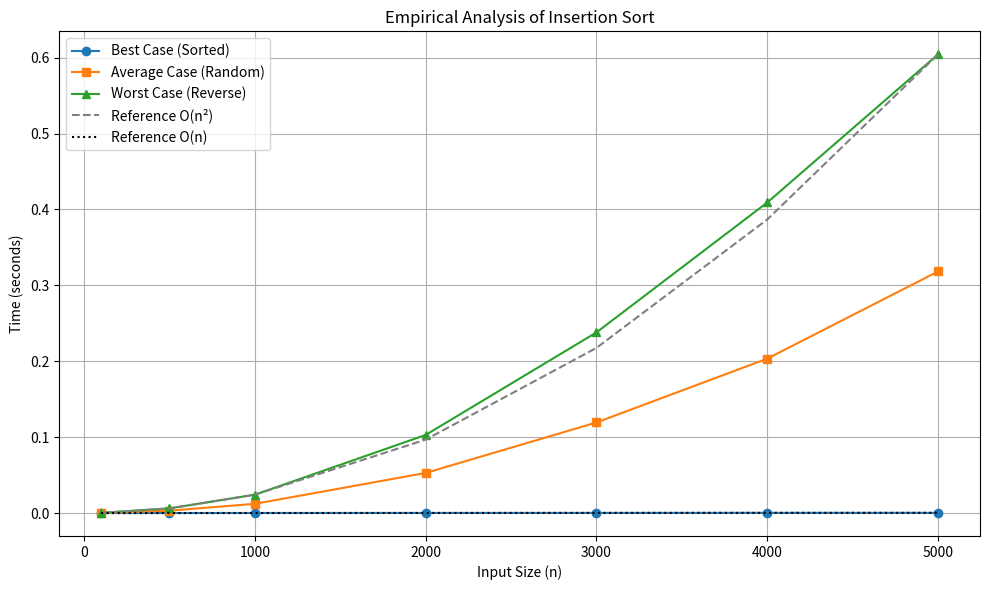

Source code (Python):
import random
import time
import matplotlib.pyplot as plt


def insertion_sort(arr):
    """
    يقوم بترتيب المصفوفة باستخدام Insertion Sort
    ويرجع: (المصفوفة المرتبة، عدد المقارنات، عدد الإزاحات)

    """
    arr = arr.copy()
    comparisons = 0
    shifts = 0

    for i in range(1, len(arr)):
        key = arr[i]
        j = i - 1

        while j >= 0:
            comparisons += 1
            if arr[j] > key:
                arr[j + 1] = arr[j]
                shifts += 1
                j -= 1
            else:
                break
        
        # إذا انتهى التكرار بسبب j < 0، لا نحسب مقارنة إضافية
        arr[j + 1] = key

    return arr, comparisons, shifts


def measure_time(sort_fn, data):
    """قياس وقت التنفيذ بالثواني"""
    start = time.perf_counter()
    sort_fn(data)
    end = time.perf_counter()
    return end - start


def run_experiment():
    sizes = [100, 500, 1000, 2000, 3000, 4000, 5000]

    times_sorted = []
    times_reverse = []
    times_random = []

    print(f"{'Size (n)':<10} | {'Sorted (s)':<12} | {'Reverse (s)':<12} | {'Random (s)':<12}")
    print("-" * 52)

    for n in sizes:
        # تجهيز البيانات
        sorted_data = list(range(n))
        reverse_data = list(range(n, 0, -1))
        random_data = [random.randint(1, n) for _ in range(n)]

        # قياس الوقت
        t_sorted = measure_time(insertion_sort, sorted_data)
        t_reverse = measure_time(insertion_sort, reverse_data)
        t_random = measure_time(insertion_sort, random_data)

        times_sorted.append(t_sorted)
        times_reverse.append(t_reverse)
        times_random.append(t_random)

        print(f"{n:<10} | {t_sorted:<12.6f} | {t_reverse:<12.6f} | {t_random:<12.6f}")

    # رسم النتائج ومقارنتها بالمنحنيات النظرية
    plot_results(sizes, times_sorted, times_reverse, times_random)


def plot_results(sizes, t_sorted, t_reverse, t_random):
    plt.figure(figsize=(10, 6))

    # البيانات التجريبية
    plt.plot(sizes, t_sorted, label="Best Case (Sorted)", marker="o")
    plt.plot(sizes, t_random, label="Average Case (Random)", marker="s")
    plt.plot(sizes, t_reverse, label="Worst Case (Reverse)", marker="^")

    # منحنيات نظرية للمقارنة (scaled للرسم)
    
    max_t = max(t_reverse)
    max_n = max(sizes)
    theoretical_n2 = [(n ** 2) / (max_n ** 2) * max_t for n in sizes]
    theoretical_n = [n / max_n * (max(t_sorted) if max(t_sorted) > 0 else 0.001) for n in sizes]

    plt.plot(sizes, theoretical_n2, "--", color="gray", label="Reference O(n²)")
    plt.plot(sizes, theoretical_n, ":", color="black", label="Reference O(n)")

    plt.title("Empirical Analysis of Insertion Sort")
    plt.xlabel("Input Size (n)")
    plt.ylabel("Time (seconds)")
    plt.legend()
    plt.grid(True)
    plt.tight_layout()
    plt.savefig("insertion_sort_analysis.png")
    plt.show()


if __name__ == "__main__":
    run_experiment()
